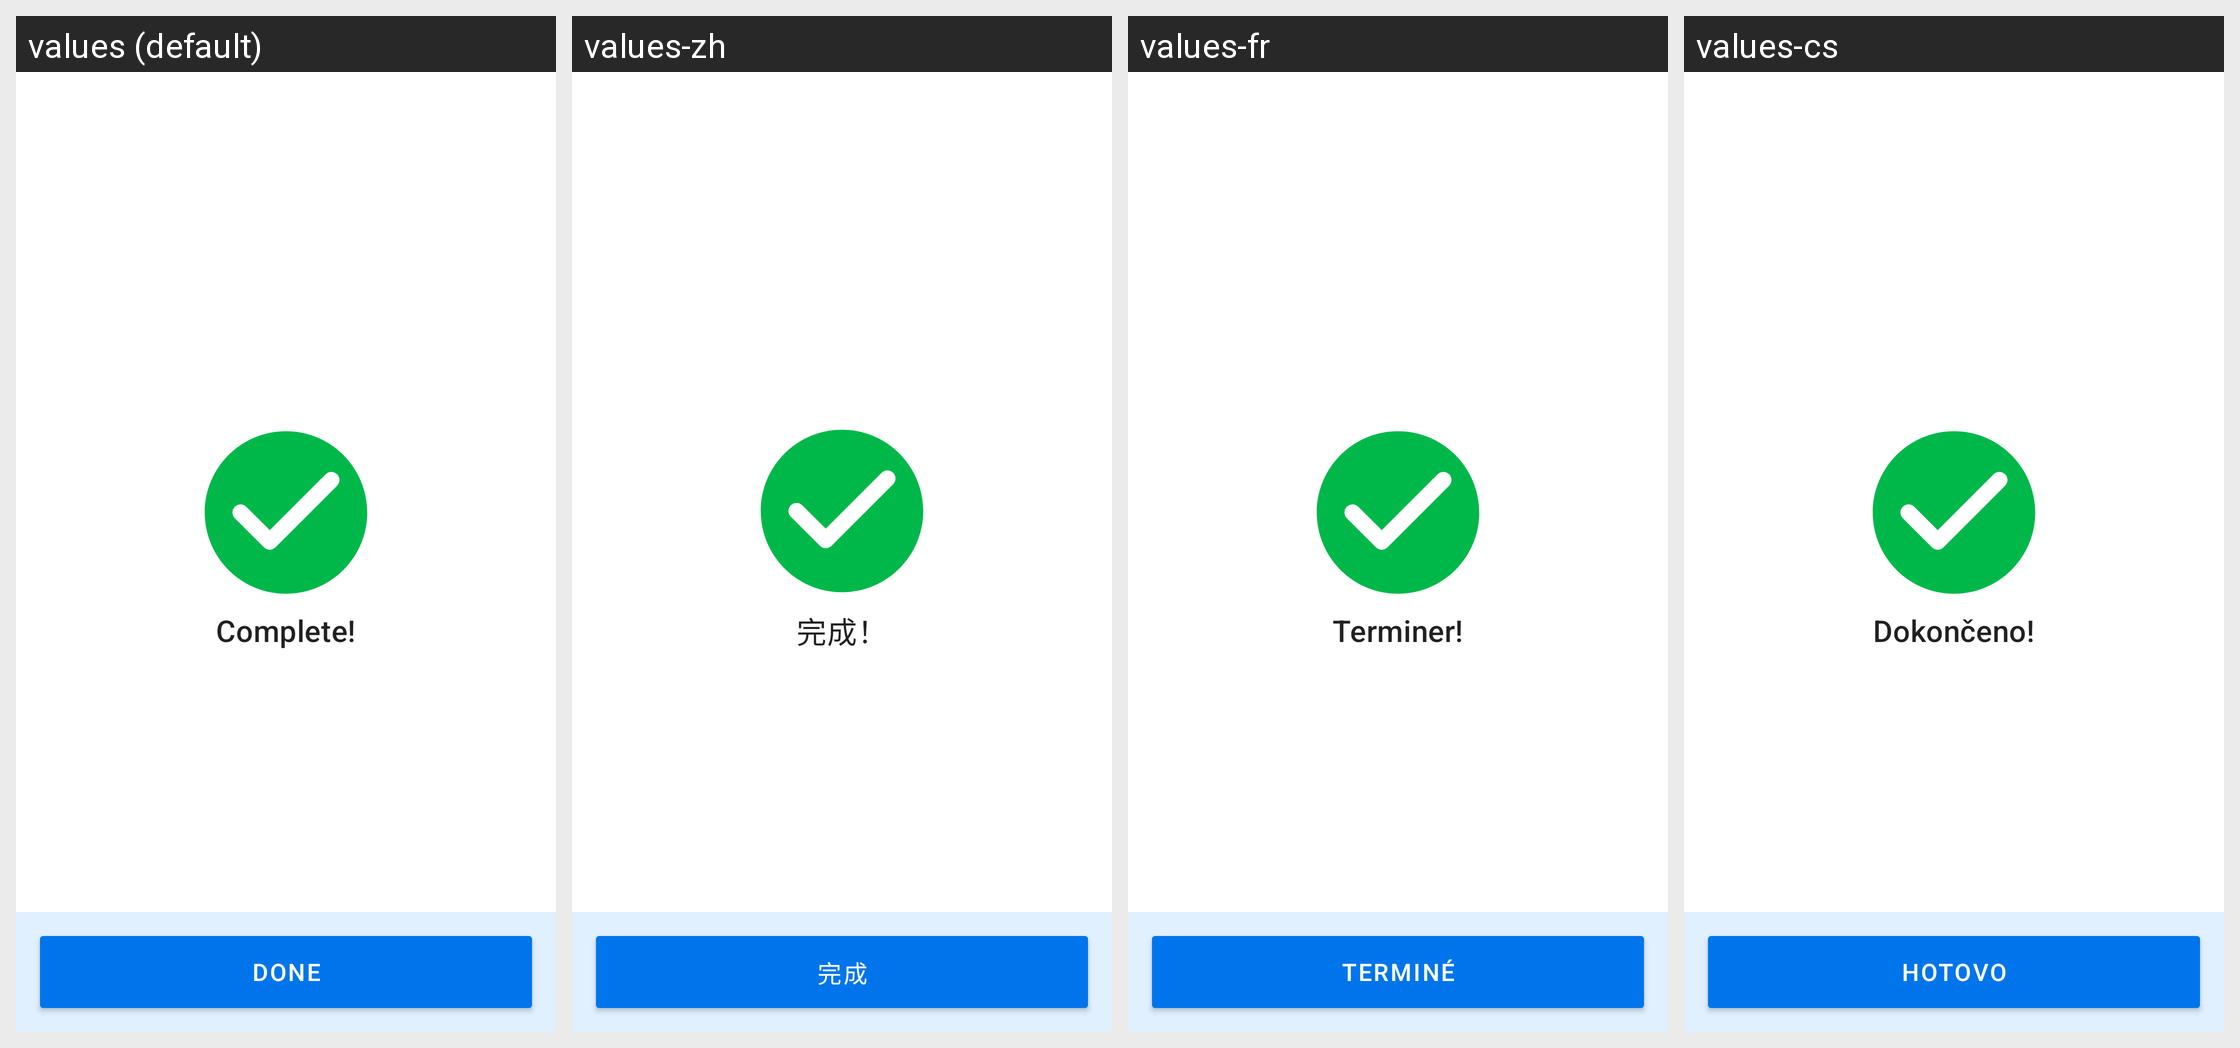

Locale-by-locale string values for the Android screen shown in this grid:
Android screen res/layout/screen_monthly_report_complete.xml rendered under 4 locales, left to right: values (default), values-zh, values-fr, values-cs. Device: Nexus 5 (rendered at 1080×1920; each locale shown at half size, 540×960, under a caption strip naming it); theme Theme.Simple.
Other locales in the repository, not shown: values-am-rET, values-bn-rBD, values-bn-rIN, values-es, values-hi, values-hi-rIN, values-id-rET, values-kn-rIN, values-mr-rIN, values-om-rET, values-pa, values-pa-rIN, values-si-rLK, values-sid-rET, values-so, values-so-rET, values-ta-rIN, values-ta-rLK, values-te-rIN, values-ti-rET.
Strings drawn on this screen, with the default value and each locale's value (text and hints the layout hard-codes, and strings that could not be matched under every locale, appear in the picture but are not listed):

reports_complete
  values: Complete!
  values-zh: 完成！
  values-fr: Terminer!
  values-cs: Dokončeno!

reports_done
  values: Done
  values-zh: 完成
  values-fr: Terminé
  values-cs: Hotovo
